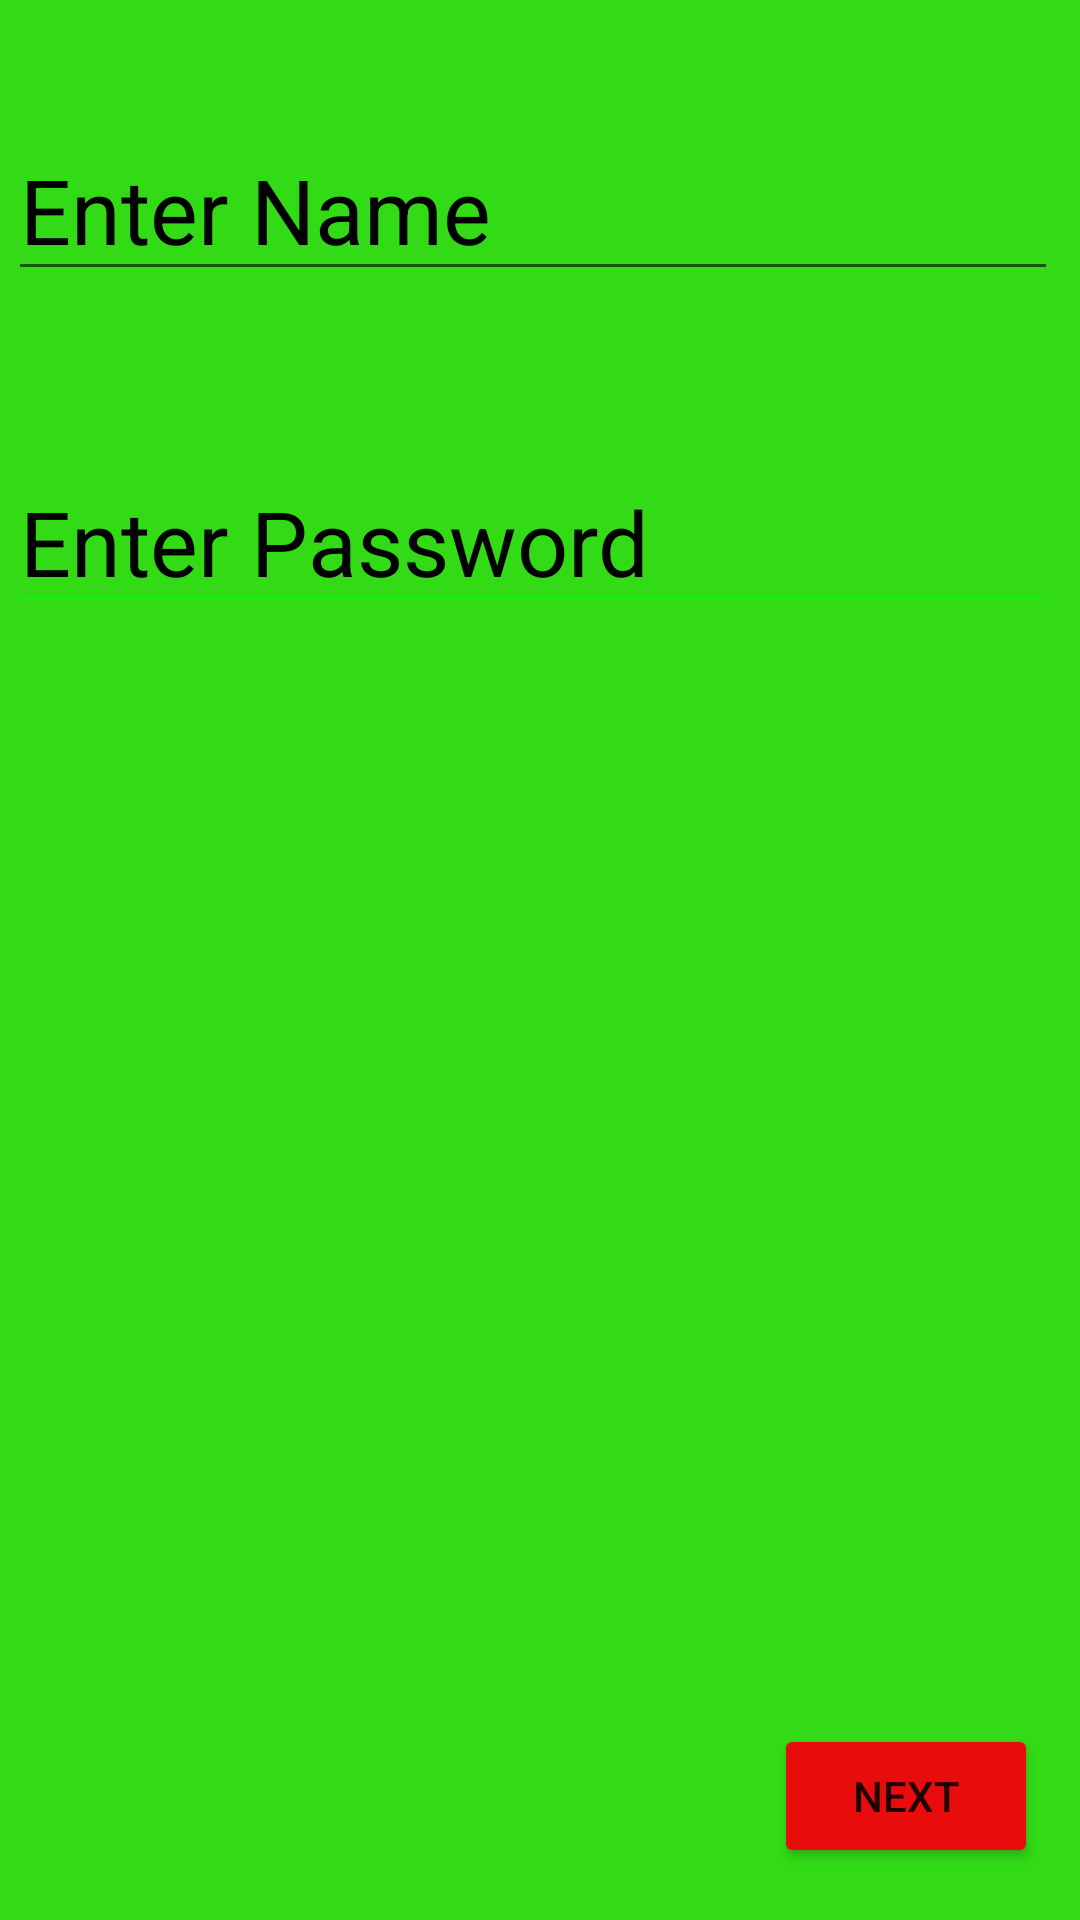

The Android layout XML behind this screen, and the referenced resources:
<!-- AndroidManifest.xml: application theme Theme.Mayaka -->
<!-- res/layout/activity_assignment.xml -->
<?xml version="1.0" encoding="utf-8"?>
<androidx.constraintlayout.widget.ConstraintLayout xmlns:android="http://schemas.android.com/apk/res/android"
    xmlns:app="http://schemas.android.com/apk/res-auto"
    xmlns:tools="http://schemas.android.com/tools"
    android:layout_width="match_parent"
    android:layout_height="match_parent"
    android:background="#32DB15"
    tools:context=".assignment">


    <EditText
        android:id="@+id/Btn_Pas"
        android:layout_width="wrap_content"
        android:layout_height="wrap_content"
        android:backgroundTint="#24EB0E"
        android:ems="10"
        android:hint="Enter Password"
        android:inputType="textPassword"
        android:textColorHint="@color/black"
        android:textSize="30sp"
        app:layout_constraintBottom_toBottomOf="parent"
        app:layout_constraintEnd_toEndOf="parent"
        app:layout_constraintHorizontal_bias="0.262"
        app:layout_constraintStart_toStartOf="parent"
        app:layout_constraintTop_toTopOf="parent"
        app:layout_constraintVertical_bias="0.258" />

    <Button
        android:id="@+id/Btn_Nxt"
        android:layout_width="wrap_content"
        android:layout_height="wrap_content"
        android:text="NEXT"
        app:backgroundTint="#E80C0C"
        app:layout_constraintBottom_toBottomOf="parent"
        app:layout_constraintEnd_toEndOf="parent"
        app:layout_constraintHorizontal_bias="0.949"
        app:layout_constraintStart_toStartOf="parent"
        app:layout_constraintTop_toTopOf="parent"
        app:layout_constraintVertical_bias="0.971" />

    <EditText
        android:id="@+id/name"
        android:layout_width="wrap_content"
        android:layout_height="wrap_content"
        android:ems="10"
        android:hint="Enter Name"
        android:inputType="textPersonName"
        android:textColorHint="@color/black"
        android:textSize="30sp"
        app:layout_constraintBottom_toBottomOf="parent"
        app:layout_constraintEnd_toEndOf="parent"
        app:layout_constraintHorizontal_bias="0.262"
        app:layout_constraintStart_toStartOf="parent"
        app:layout_constraintTop_toTopOf="parent"
        app:layout_constraintVertical_bias="0.068" />
</androidx.constraintlayout.widget.ConstraintLayout>
<!-- resources referenced by this layout -->
<resources>
  <style name="Theme.Mayaka" parent="Theme.MaterialComponents.DayNight.DarkActionBar">
          
          <item name="colorPrimary">@color/purple_500</item>
          <item name="colorPrimaryVariant">@color/purple_700</item>
          <item name="colorOnPrimary">@color/white</item>
          
          <item name="colorSecondary">@color/teal_200</item>
          <item name="colorSecondaryVariant">@color/teal_700</item>
          <item name="colorOnSecondary">@color/black</item>
          
          <item name="android:statusBarColor" tools:targetApi="l">?attr/colorPrimaryVariant</item>
          
      </style>
  <!-- not gathered from this repository: default colours our renderer supplied (Android Studio template values) -->
  <color name="purple_500">#FF6200EE</color>
  <color name="purple_700">#FF3700B3</color>
  <color name="teal_200">#FF03DAC5</color>
  <color name="teal_700">#FF018786</color>
  <color name="black">#FF000000</color>
  <color name="white">#FFFFFFFF</color>
</resources>
